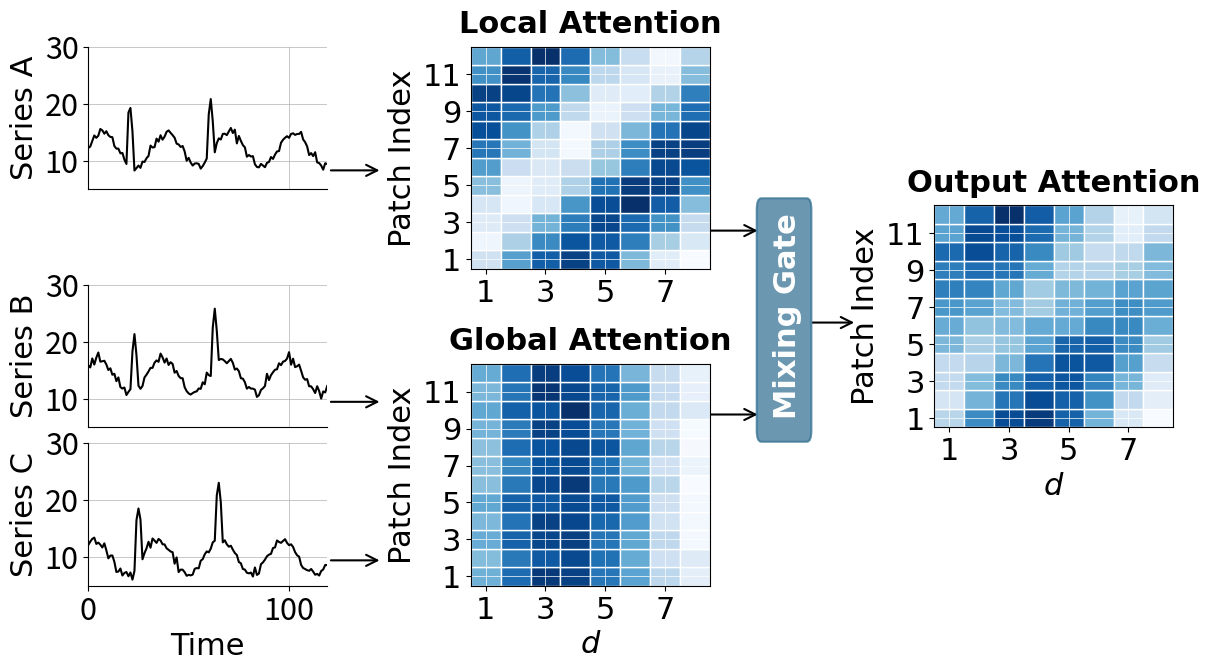

This chart was generated by the following Python code:
import numpy as np
import matplotlib.pyplot as plt
from matplotlib import gridspec, font_manager
from matplotlib.patches import Rectangle, FancyArrowPatch, FancyBboxPatch

fontsize = 22
tick_step = 2  # show every 2nd tick
n_patches = 12
d_v = 8  # dimension of value (attention output dimension)

# Manual sans-serif fonts
sans_font = font_manager.FontProperties(family='DejaVu Sans', size=fontsize)
sans_font_bold = font_manager.FontProperties(family='DejaVu Sans', size=fontsize, weight='bold')


# Color palette
color_palette = ['#C0D6CA', '#78ACA8', '#2D6B8F', '#235796', 
                 '#E7C4C0', '#E3A39A', '#CA6F6A', '#7B3841',
                 '#D5BC67', '#20425B', '#E77A5B', '#9C9DB2']

tick_positions_patch = np.arange(0, n_patches, tick_step)
tick_labels_patch = np.arange(1, n_patches+1, tick_step)
tick_positions_d = np.arange(0, d_v, 2)
tick_labels_d = np.arange(1, d_v+1, 2)

# -----------------------------
# FIGURE SETUP
# -----------------------------
fig = plt.figure(figsize=(14, 7))
gs = gridspec.GridSpec(7, 8, figure=fig, hspace=0.25, wspace=0.35, 
                       width_ratios=[1, 1, 0.7, 1, 1, 1.5, 1, 1])

# -----------------------------
# WIND SPEED DATA
# -----------------------------
np.random.seed(42)
n_timesteps = 120
time = np.arange(n_timesteps)

def generate_wind_data(base_speed, gust_times, phase_shift):
    data = base_speed + 3*np.sin(time*0.2 + phase_shift) + np.random.randn(n_timesteps)*0.5
    for gust_time in gust_times:
        if gust_time < n_timesteps:
            data[gust_time:min(gust_time+3, n_timesteps)] += np.array([8,10,6])[:min(3, n_timesteps-gust_time)]
    return data

stations = [
    ('Series A', generate_wind_data(12, [20,60], 0)),
    ('Series B', generate_wind_data(14, [22,62], 0.5)),
    ('Series C', generate_wind_data(10, [24,64], 1.0))
]

# -----------------------------
# LEFT: STACKED TIME SERIES
# -----------------------------
iis = [0,3,5]
for i, (name, data) in enumerate(stations):
    ax = fig.add_subplot(gs[iis[i]:iis[i]+2, 0:2])
    ax.plot(time, data, color='black', linewidth=1.5)
    ax.set_ylabel(name, fontproperties=sans_font)
    ax.set_xlim(0, n_timesteps-1)
    ax.set_ylim(5,30)
    ax.tick_params(axis='y', labelsize=fontsize)
    ax.tick_params(axis='x', labelsize=fontsize)
    ax.spines['top'].set_visible(False)
    ax.spines['right'].set_visible(False)
    ax.grid(True, linewidth=0.5)
    if i < 2:
        ax.tick_params(axis='x', which='both', bottom=False, top=False, labelbottom=False)
    else:
        ax.set_xlabel('Time', fontproperties=sans_font)

# -----------------------------
# ARROWS FROM TIME SERIES
# -----------------------------
def add_arrow(gs_row, gs_col, y_pos, start, end, n_span=1, color='black'):
    ax_arrow = fig.add_subplot(gs[gs_row, gs_col:gs_col+n_span])
    ax_arrow.axis('off')
    arrow = FancyArrowPatch((start, y_pos), (end, y_pos), arrowstyle='->', mutation_scale=20, linewidth=1.5, color=color)
    ax_arrow.add_patch(arrow)
    return ax_arrow

add_arrow(1, 1, 0.3, 0.49, 0.75, 2)  # Station A -> local
add_arrow(4, 1, 0.4, 0.49, 0.75, 2)  # Station B -> global
add_arrow(6, 1, 0.4, 0.49, 0.75, 2)  # Station C -> global
add_arrow(2, 4, 0.6, 0, 0.525, 2)
add_arrow(4, 4, 0.2, 0, 0.525, 2)
add_arrow(3, 5, 0.4, 0.42, 0.73)


# -----------------------------
# FUNCTION TO DRAW ATTENTION OUTPUT USING RECTANGLES
# -----------------------------
def draw_attention_output(ax, matrix, cmap='Blues', title='Attention Output'):
    """Draw attention output matrix (n_patches × d_v)"""
    n_rows, n_cols = matrix.shape
    ax.set_xlim(-0.5, n_cols-0.5)
    ax.set_ylim(-0.5, n_rows-0.5)
    ax.set_aspect('auto')
    ax.set_xticks(tick_positions_d)
    ax.set_yticks(tick_positions_patch)
    ax.set_xticklabels(tick_labels_d, fontproperties=sans_font)
    ax.set_yticklabels(tick_labels_patch, fontproperties=sans_font)
    ax.set_xlabel('$d$', fontproperties=sans_font)
    ax.set_ylabel('Patch Index', fontproperties=sans_font)
    ax.set_title(title, fontproperties=sans_font_bold, color='black', pad=10)
    ax.grid(True, which='major', color='white', linewidth=0.5)

    if title=='Local Attention':
        ax.set_xlabel('', fontproperties=sans_font)

    # Normalize values for coloring
    mat_norm = (matrix - matrix.min()) / (matrix.max() - matrix.min())
    for i in range(n_rows):
        for j in range(n_cols):
            rect = Rectangle((j-0.5, i-0.5), 1, 1, 
                             facecolor=plt.cm.Blues(mat_norm[i,j]), edgecolor='white')
            ax.add_patch(rect)

# -----------------------------
# LOCAL ATTENTION OUTPUT (n_patches × d_v)
# -----------------------------
ax_local = fig.add_subplot(gs[0:3, 3:5])
# Local attention: high variation across patches (different temporal contexts)
local_output = np.zeros((n_patches, d_v))
for i in range(n_patches):
    for j in range(d_v):
        # Each patch has distinct features based on its temporal position
        local_output[i, j] = 0.4 + 0.4*np.sin(i*0.5 + j*0.8) + np.random.rand()*0.15
local_output = np.flipud(local_output)
draw_attention_output(ax_local, local_output, title='Local Attention')

# -----------------------------
# GLOBAL ATTENTION OUTPUT (n_patches × d_v)
# -----------------------------
ax_global = fig.add_subplot(gs[4:7, 3:5])
# Global attention: more uniform across patches (shared cross-channel information)
global_output = np.zeros((n_patches, d_v))
base_pattern = 0.5 + 0.3*np.sin(np.arange(d_v)*0.6)  # Shared pattern across patches
for i in range(n_patches):
    for j in range(d_v):
        # Similar patterns across patches with slight variation
        global_output[i, j] = base_pattern[j] + np.random.rand()*0.1
global_output = np.flipud(global_output)
draw_attention_output(ax_global, global_output, title='Global Attention')

# -----------------------------
# OUTPUT ATTENTION (mixed)
# -----------------------------
ax_output = fig.add_subplot(gs[2:5, 6:8])
# Mixed output: combines local variation with global structure
output_matrix = 0.5*local_output + 0.5*global_output
output_matrix = (output_matrix - output_matrix.min()) / (output_matrix.max() - output_matrix.min())
draw_attention_output(ax_output, output_matrix, title='Output Attention')

# -----------------------------
# MIXING GATE
# -----------------------------
ax_gate = fig.add_subplot(gs[1:6, 5])
ax_gate.axis('off')
ax_gate.set_xlim(0,1)
ax_gate.set_ylim(0,1)
gate_box = FancyBboxPatch((0.1,0.2), 0.3, 0.58, boxstyle="round,pad=0.03",
                          edgecolor=color_palette[2], facecolor=color_palette[2], alpha=0.7, linewidth=1.5)
ax_gate.add_patch(gate_box)
ax_gate.text(0.27, 0.5, 'Mixing Gate', ha='center', va='center', rotation=90,
             fontproperties=sans_font_bold, color='white')

plt.tight_layout()
plt.savefig('./summary_figure.pdf')
